The GitHub repository phj1120/2021_mentoring contains a labelled image folder "all_data" with 7 categories: hcsr04, keypad, LCD keypad shield, LCD 1602 display, LED, PPD42NS dust sensor, RFID module. Examples follow, each with its label.

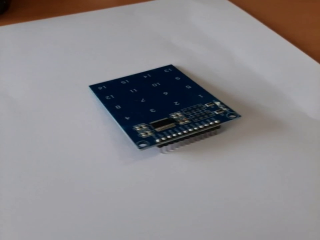
Label: keypad

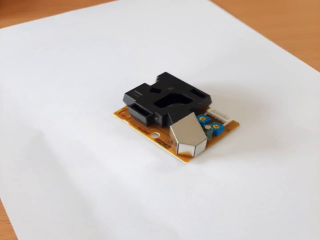
Label: PPD42NS dust sensor

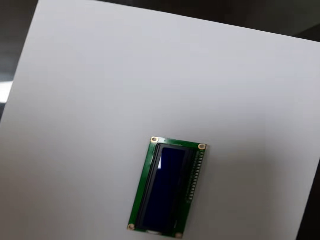
Label: LCD 1602 display

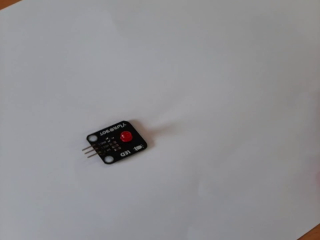
Label: LED

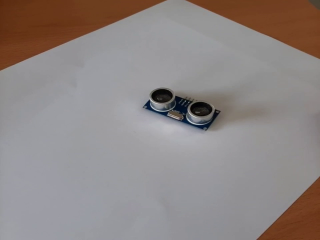
Label: hcsr04

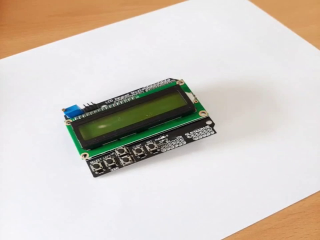
Label: LCD keypad shield
